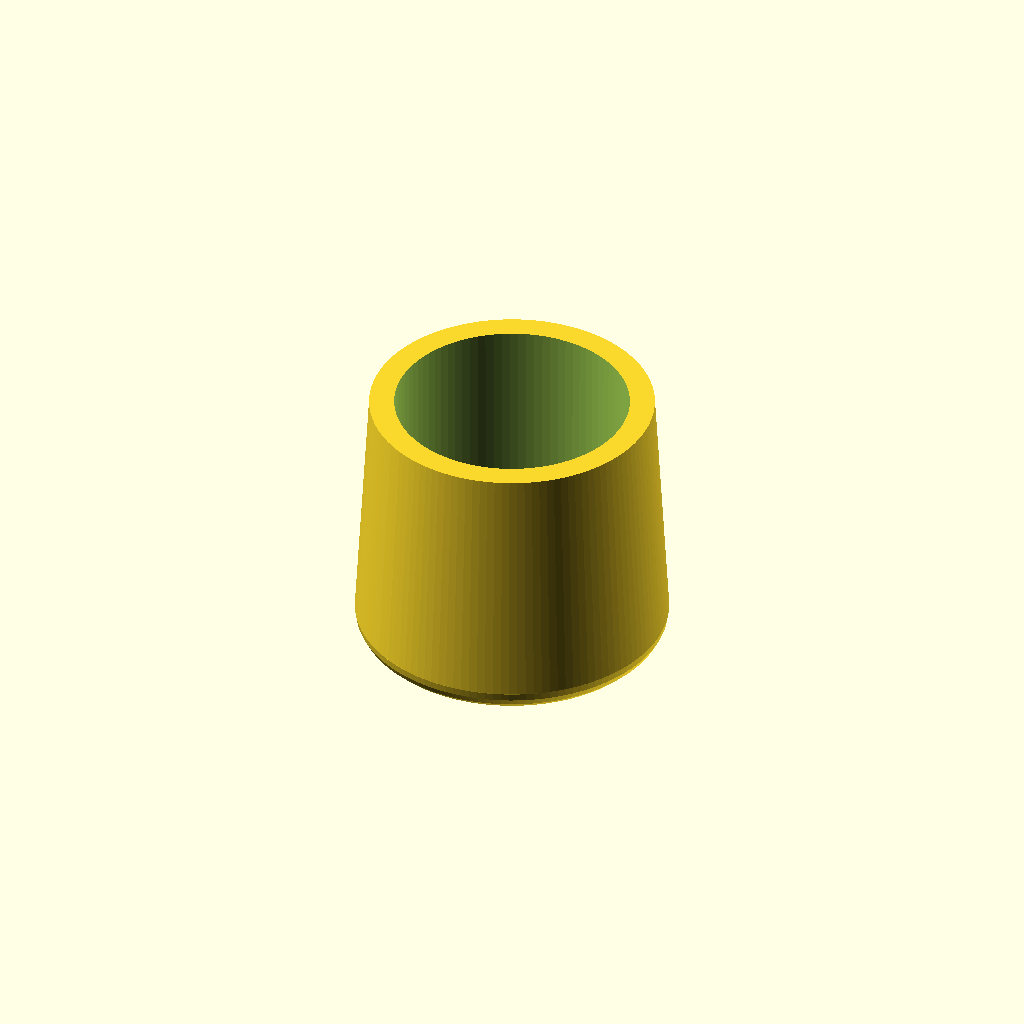
Cell 1: rendered with the file's own defaults.
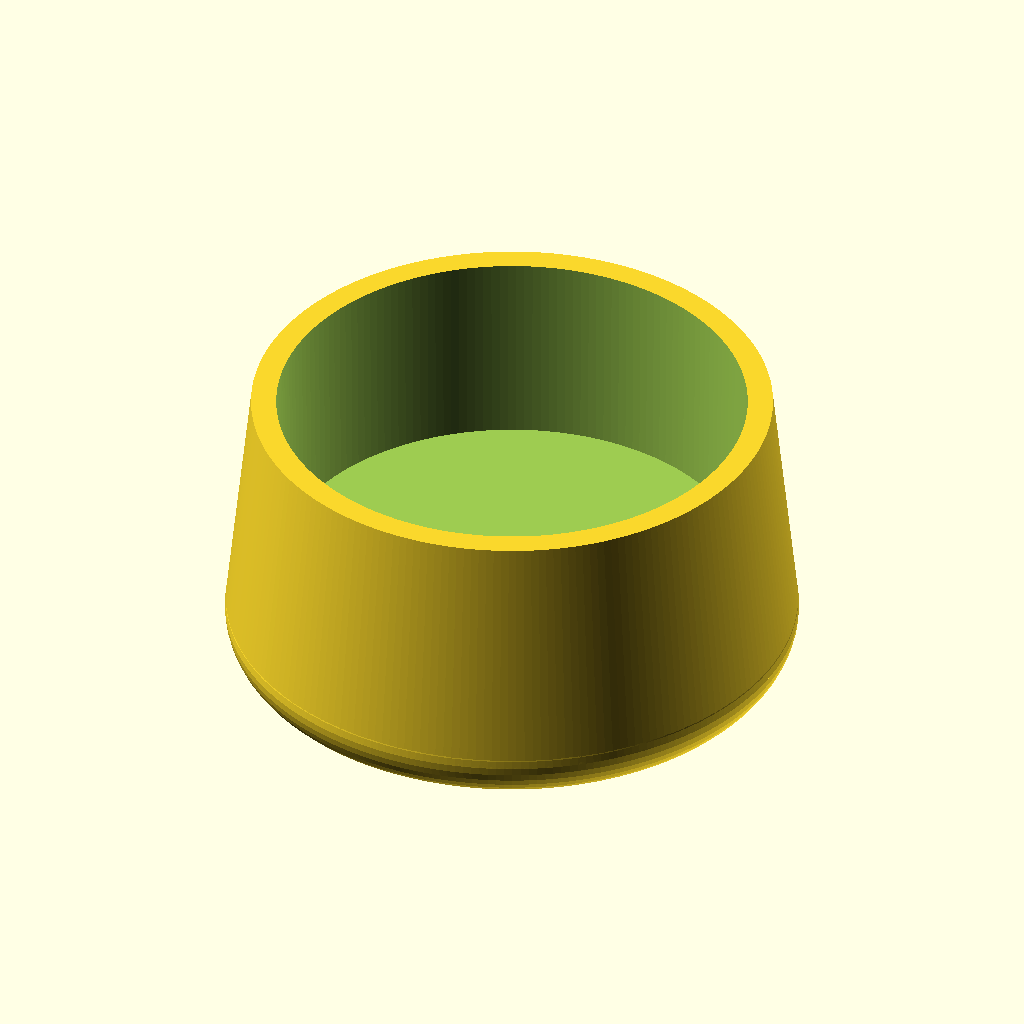
Cell 2: the same model with d_hole = 57.15.
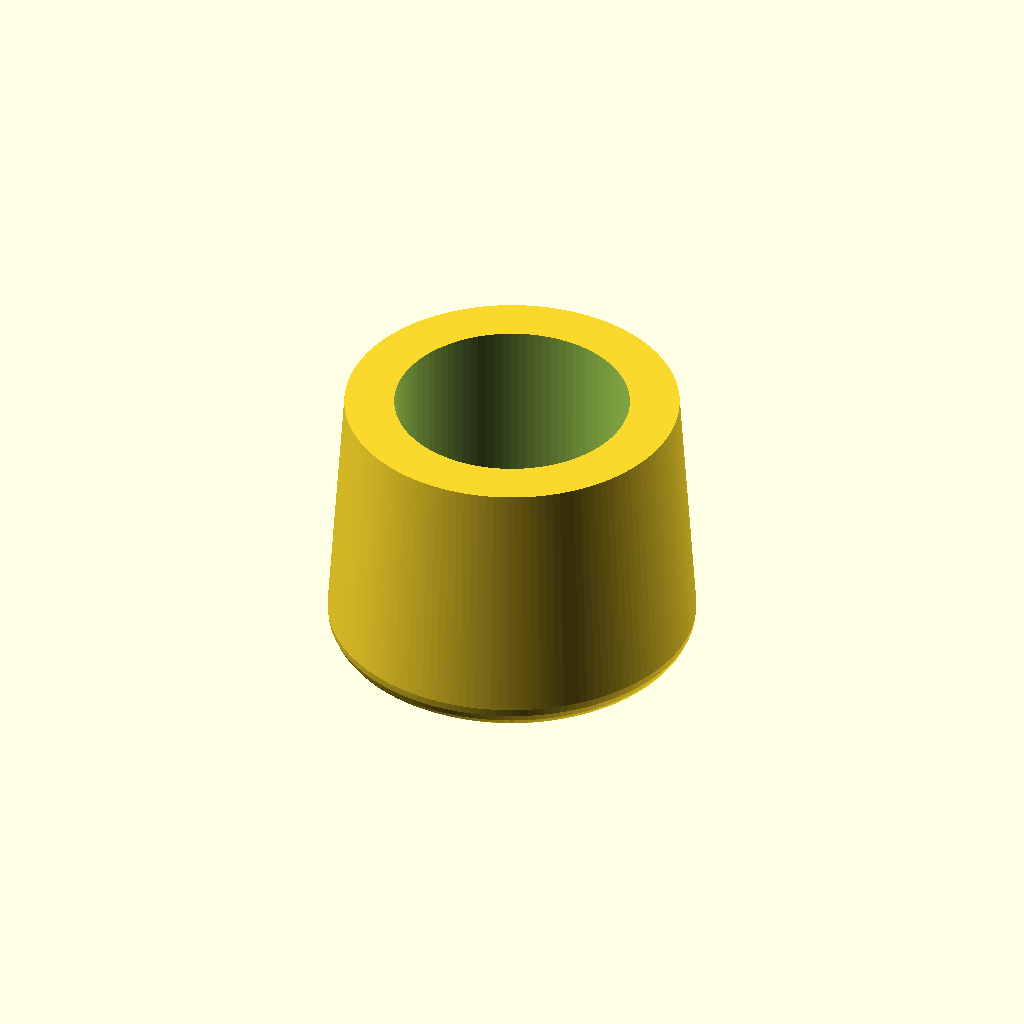
Cell 3: the same model with t_foot = 6.
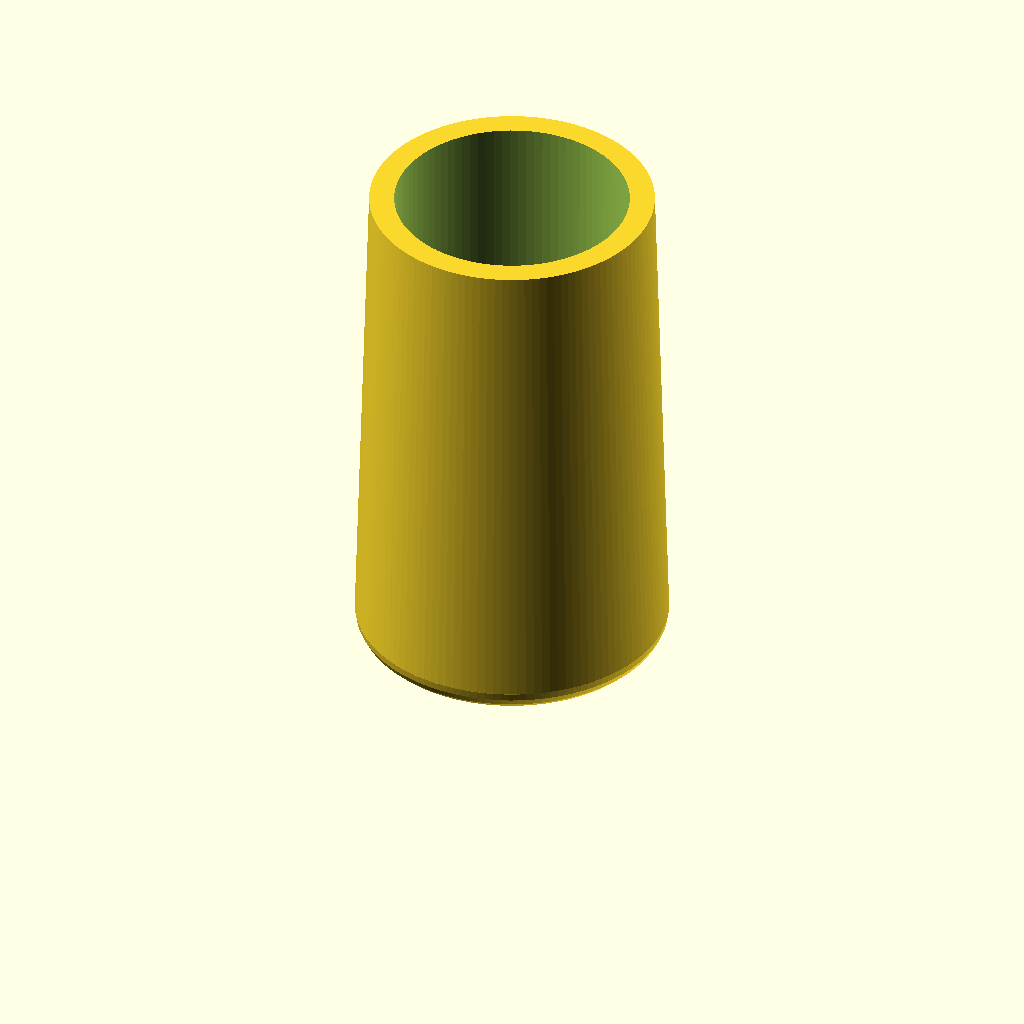
Cell 4 — h_foot set to 60, the other parameters unchanged.
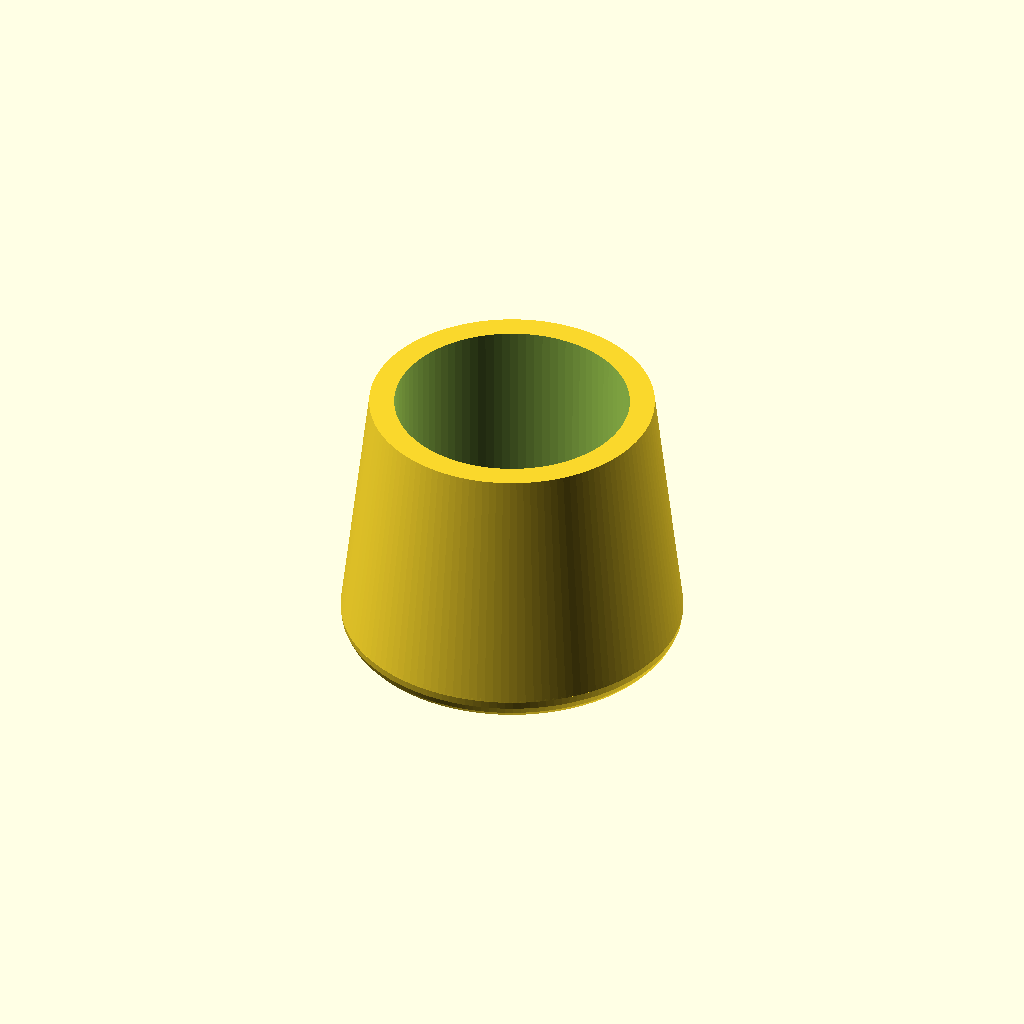
Cell 5: p_taper = 20 (everything else at default).
All cells are drawn from one camera (rotation 55°, 0°, 25°, orthographic, colour scheme Cornfield), so only the parameter changes between them.
The OpenSCAD source (inputs/thingiverse/files/thing-3363537/files/foot.scad):


// diameter (mm) of the hole for the crutch/cane/walker/leg including any desired tolerance
d_hole   = 28.575;
// Thickness of the foot added to diameter of the crutch at the top 
t_foot   = 3;
// height of the foot.
h_foot   = 30;
// percentage larger diameter the bottom should be than the top.
p_taper  = 10;
// number of treads on the bottom. (concentric circles) affects the height of the treads.
n_treads = 3;

$fs = 1;
$fa = 1;


d1       = d_hole + t_foot * 2;
d2       = d1 * ( 1 + p_taper/100 );
r_tread  = d2/4/n_treads;

function ncircles(r,R) =
  let(a = asin(r/R)*2)
  floor(360 / a);

module body() {
  difference() {
    cylinder(d1=d2, d2=d1, h=h_foot);
    translate([0,0,h_foot * 0.2]) cylinder(d1=d_hole * 0.99, d2=d_hole, h=h_foot);
  }
}

module traction() {
  r = r_tread;
  difference() {
    rotate_extrude(angle=360) 
      for (o=[1:n_treads])
        translate([r*o*2 - r,0]) circle(r-0.001); // -0.001 to avoid gcal error

    translate([0,0,-r*1.85]) cylinder(d=d2, h=r);
  }
}

module slicer_support_pin() {
  cylinder(d=0.2, h=h_foot*0.21);
}

module slicer_reinforce_1() {
  for (a=[0:30:360]) {
    rotate(a) {
      for(o=[1:2:7]) translate([d2/2 - r_tread*o,0,0]) slicer_support_pin();
    }
  }
}

module slicer_reinforce_2() { 
  linear_extrude(h_foot * 0.2 - 0.2) {
    for (tread = [1:n_treads ]) {
      n = ncircles(r_tread/2,r_tread * tread * 2);
      for (a = [1:n] )
        rotate(360/n * a)
        translate([r_tread * (tread * 2 - 1),0]) circle(0.1);
    }
    circle(0.1);
  }
}

module foot() {
  difference() {
    union() {
      body() ;
      traction();
    }
    // force a slicer to add more walls, by putting little holes in.
    slicer_reinforce_2();
  }
}

foot();
Parameter table extracted from the source (name, type, default, range or options):
d_hole: number, default 28.575
t_foot: number, default 3
h_foot: number, default 30
p_taper: number, default 10
n_treads: number, default 3
